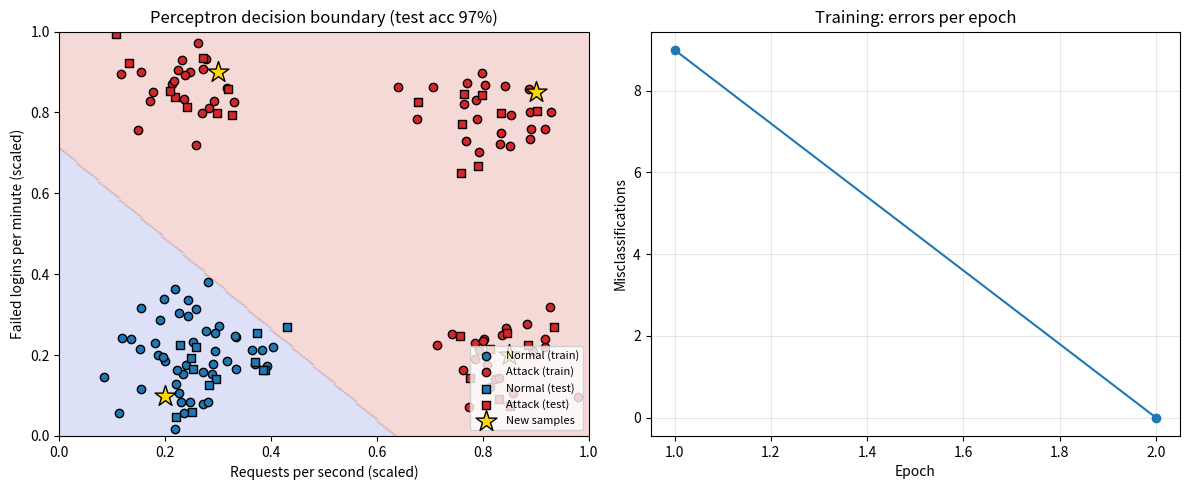

Write Python code to recreate this figure.
"""
Project 1: Perceptron Classification of Cyberattacks
-----------------------------------------------------
A single-neuron Perceptron learns to separate NORMAL network traffic
from ATTACK traffic (DDoS flood, brute-force login, or both) using two features:

    x1 = requests per second  (scaled 0-1)
    x2 = failed logins per minute (scaled 0-1)

Run:  python perceptron_attack_classifier.py
Needs: numpy, matplotlib
"""
import numpy as np
import matplotlib.pyplot as plt

np.random.seed(7)

# ------------------------------------------------------------------
# 1. Create a small synthetic dataset
# ------------------------------------------------------------------
def make_data(n_each=60):
    # Normal traffic: few requests, few failed logins
    normal = np.random.normal(loc=[0.25, 0.20], scale=0.08, size=(n_each, 2))
    # Attack traffic comes in three flavours (all labelled "attack"):
    ddos    = np.random.normal(loc=[0.85, 0.20], scale=0.07, size=(n_each // 2, 2))  # flood, few logins
    brute   = np.random.normal(loc=[0.25, 0.85], scale=0.07, size=(n_each // 2, 2))  # brute-force logins
    combo   = np.random.normal(loc=[0.80, 0.80], scale=0.07, size=(n_each // 2, 2))  # both
    attack = np.vstack([ddos, brute, combo])
    X = np.vstack([normal, attack])
    y = np.array([0] * n_each + [1] * len(attack))   # 0 = normal, 1 = attack
    idx = np.random.permutation(len(y))
    return np.clip(X[idx], 0, 1), y[idx]

X, y = make_data()
split = int(0.75 * len(y))
X_train, y_train = X[:split], y[:split]
X_test,  y_test  = X[split:], y[split:]

# ------------------------------------------------------------------
# 2. The Perceptron
# ------------------------------------------------------------------
class Perceptron:
    def __init__(self, n_features, lr=0.1):
        self.w = np.zeros(n_features)
        self.b = 0.0
        self.lr = lr

    def predict(self, X):
        # step activation: output 1 if w.x + b >= 0 else 0
        return (X @ self.w + self.b >= 0).astype(int)

    def fit(self, X, y, epochs=20):
        errors_per_epoch = []
        for _ in range(epochs):
            errors = 0
            for xi, target in zip(X, y):
                pred = self.predict(xi.reshape(1, -1))[0]
                update = self.lr * (target - pred)      # perceptron learning rule
                self.w += update * xi
                self.b += update
                errors += int(update != 0)
            errors_per_epoch.append(errors)
            if errors == 0:                              # converged
                break
        return errors_per_epoch

model = Perceptron(n_features=2, lr=0.1)
errors = model.fit(X_train, y_train, epochs=30)

# ------------------------------------------------------------------
# 3. Results (printed output)
# ------------------------------------------------------------------
train_acc = np.mean(model.predict(X_train) == y_train) * 100
test_acc  = np.mean(model.predict(X_test)  == y_test)  * 100
print("=" * 50)
print(" PERCEPTRON CYBERATTACK CLASSIFIER")
print("=" * 50)
print(f" Epochs until convergence : {len(errors)}")
print(f" Learned weights          : {np.round(model.w, 3)}")
print(f" Learned bias             : {model.b:.3f}")
print(f" Training accuracy        : {train_acc:.1f}%")
print(f" Test accuracy            : {test_acc:.1f}%")

# Classify a few brand-new traffic samples
samples = np.array([[0.20, 0.10],   # quiet traffic
                    [0.90, 0.85],   # flood + many failed logins
                    [0.30, 0.90],   # brute-force style
                    [0.85, 0.20]])  # high volume only
labels = {0: "NORMAL", 1: "ATTACK"}
print("\n New traffic samples:")
for s, p in zip(samples, model.predict(samples)):
    print(f"   req/s={s[0]:.2f}, failed_logins={s[1]:.2f}  ->  {labels[p]}")

# ------------------------------------------------------------------
# 4. Visualization
# ------------------------------------------------------------------
fig, ax = plt.subplots(1, 2, figsize=(12, 5))

# (a) Decision boundary
xx, yy = np.meshgrid(np.linspace(0, 1, 200), np.linspace(0, 1, 200))
zz = model.predict(np.c_[xx.ravel(), yy.ravel()]).reshape(xx.shape)
ax[0].contourf(xx, yy, zz, alpha=0.2, cmap="coolwarm")
ax[0].scatter(*X_train[y_train == 0].T, c="tab:blue", label="Normal (train)", edgecolor="k")
ax[0].scatter(*X_train[y_train == 1].T, c="tab:red",  label="Attack (train)", edgecolor="k")
ax[0].scatter(*X_test[y_test == 0].T, c="tab:blue", marker="s", label="Normal (test)", edgecolor="k")
ax[0].scatter(*X_test[y_test == 1].T, c="tab:red",  marker="s", label="Attack (test)", edgecolor="k")
ax[0].scatter(*samples.T, c="gold", marker="*", s=250, edgecolor="k", label="New samples")
ax[0].set_xlabel("Requests per second (scaled)")
ax[0].set_ylabel("Failed logins per minute (scaled)")
ax[0].set_title(f"Perceptron decision boundary (test acc {test_acc:.0f}%)")
ax[0].legend(fontsize=8, loc="lower right")

# (b) Learning curve
ax[1].plot(range(1, len(errors) + 1), errors, marker="o")
ax[1].set_xlabel("Epoch")
ax[1].set_ylabel("Misclassifications")
ax[1].set_title("Training: errors per epoch")
ax[1].grid(alpha=0.3)

plt.tight_layout()
plt.savefig("perceptron_output.png", dpi=120)
print("\n Plot saved as perceptron_output.png")
plt.show()
